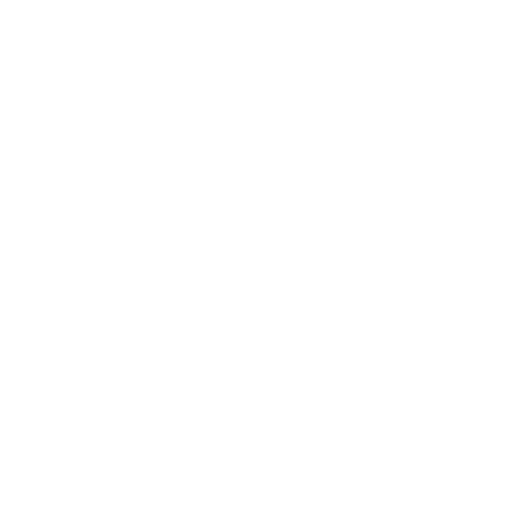
t = 0.00 s
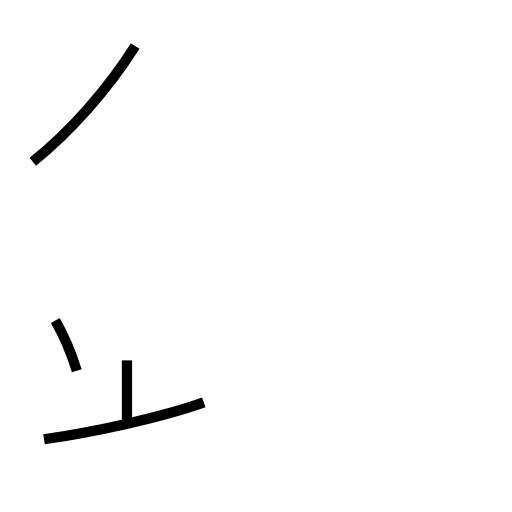
t = 1.27 s
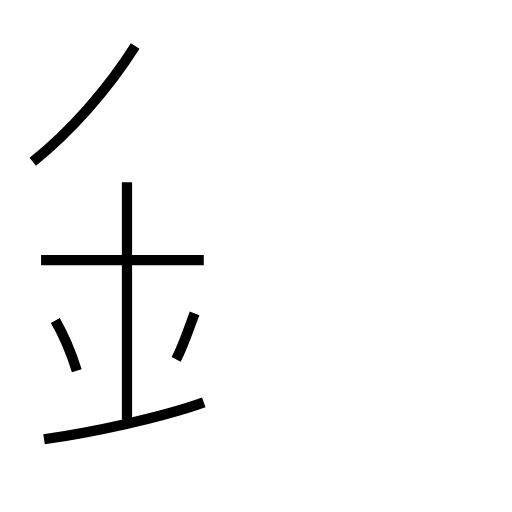
t = 2.41 s
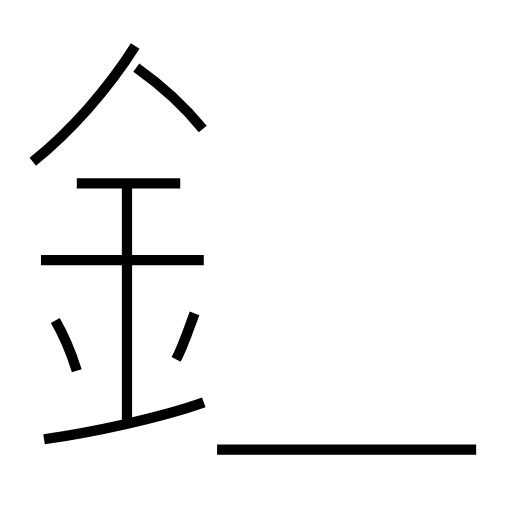
t = 3.74 s
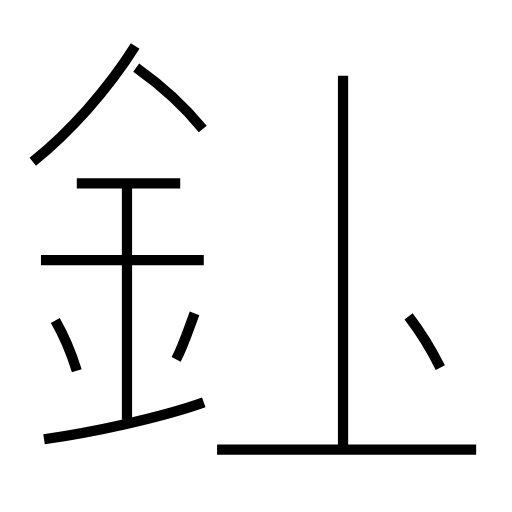
t = 5.01 s
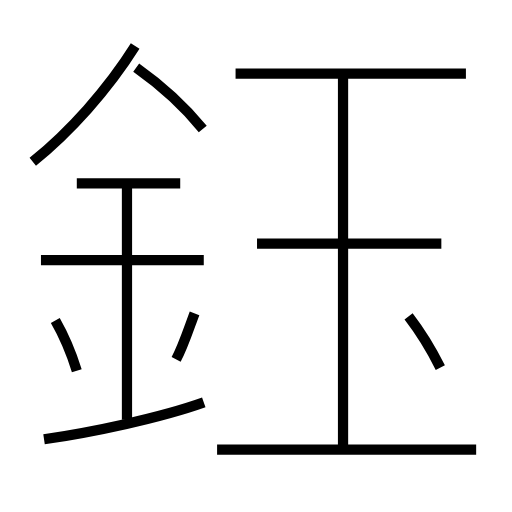
t = 6.23 s

The animated SVG that drew these frames (rendered in a browser with its animation timeline set to each time). Animation: 13 SMIL elements (animate=13); one cycle of 6.23 s.

<?xml version='1.0' encoding='utf-8'?>
<svg viewBox="0.0 -6.0 50.0 50.0" version="1.1" xmlns="http://www.w3.org/2000/svg"><rect x="-1000" y="-1000" width="2000" height="2000" stroke="white" fill="white" /><g style="fill:none;stroke:#000000;stroke-width:1"><path d="M 3.2 -28.2 C 6.8 -31.1 10.5 -35.2 13.2 -39.5 " transform="translate(0.0 38.0)" stroke-dasharray="15.154244474669522" stroke-dashoffset="15.154244474669522"><animate attributeName="stroke-dashoffset" from="15.154244474669522" to="0" dur="0.4546273342400856s" begin="0s" fill="freeze" /></path><path d="M 4.3 -1.1 C 9.1 -1.8 15.7 -3.2 19.9 -4.7 " transform="translate(0.0 38.0)" stroke-dasharray="16.03103553545851" stroke-dashoffset="16.03103553545851"><animate attributeName="stroke-dashoffset" from="16.03103553545851" to="0" dur="0.4809310660637553s" begin="0.4546273342400856s" fill="freeze" /></path><path d="M 7.5 -7.8 C 7.0 -9.4 6.2 -11.3 5.4 -12.7 " transform="translate(0.0 38.0)" stroke-dasharray="5.34018424750145" stroke-dashoffset="5.34018424750145"><animate attributeName="stroke-dashoffset" from="5.34018424750145" to="0" dur="0.16020552742504351s" begin="0.9355584003038409s" fill="freeze" /></path><path d="M 12.4 -3.0 L 12.4 -26.2 " transform="translate(0.0 38.0)" stroke-dasharray="23.2" stroke-dashoffset="23.2"><animate attributeName="stroke-dashoffset" from="23.2" to="0" dur="0.696s" begin="1.0957639277288844s" fill="freeze" /></path><path d="M 17.2 -8.9 C 17.9 -10.2 18.4 -11.8 19.0 -13.4 " transform="translate(0.0 38.0)" stroke-dasharray="4.850822317166033" stroke-dashoffset="4.850822317166033"><animate attributeName="stroke-dashoffset" from="4.850822317166033" to="0" dur="0.14552466951498097s" begin="1.7917639277288844s" fill="freeze" /></path><path d="M 19.9 -18.6 L 4.0 -18.6 " transform="translate(0.0 38.0)" stroke-dasharray="15.899999999999999" stroke-dashoffset="15.899999999999999"><animate attributeName="stroke-dashoffset" from="15.899999999999999" to="0" dur="0.4769999999999999s" begin="1.9372885972438654s" fill="freeze" /></path><path d="M 46.5 -0.1 L 21.2 -0.1 " transform="translate(0.0 38.0)" stroke-dasharray="25.3" stroke-dashoffset="25.3"><animate attributeName="stroke-dashoffset" from="25.3" to="0" dur="0.759s" begin="2.4142885972438655s" fill="freeze" /></path><path d="M 17.6 -26.1 L 7.5 -26.1 " transform="translate(0.0 38.0)" stroke-dasharray="10.100000000000001" stroke-dashoffset="10.100000000000001"><animate attributeName="stroke-dashoffset" from="10.100000000000001" to="0" dur="0.30300000000000005s" begin="3.1732885972438654s" fill="freeze" /></path><path d="M 19.8 -31.4 C 18.1 -33.5 15.7 -35.7 13.3 -37.4 " transform="translate(0.0 38.0)" stroke-dasharray="8.871471981519583" stroke-dashoffset="8.871471981519583"><animate attributeName="stroke-dashoffset" from="8.871471981519583" to="0" dur="0.2661441594455875s" begin="3.4762885972438653s" fill="freeze" /></path><path d="M 43.0 -8.1 C 42.2 -9.7 40.9 -11.8 39.9 -13.1 " transform="translate(0.0 38.0)" stroke-dasharray="5.890282727161384" stroke-dashoffset="5.890282727161384"><animate attributeName="stroke-dashoffset" from="5.890282727161384" to="0" dur="0.1767084818148415s" begin="3.742432756689453s" fill="freeze" /></path><path d="M 33.5 -0.2 L 33.5 -36.6 " transform="translate(0.0 38.0)" stroke-dasharray="36.4" stroke-dashoffset="36.4"><animate attributeName="stroke-dashoffset" from="36.4" to="0" dur="1.0919999999999999s" begin="3.9191412385042943s" fill="freeze" /></path><path d="M 43.1 -20.2 L 25.1 -20.2 " transform="translate(0.0 38.0)" stroke-dasharray="18.0" stroke-dashoffset="18.0"><animate attributeName="stroke-dashoffset" from="18.0" to="0" dur="0.54s" begin="5.011141238504294s" fill="freeze" /></path><path d="M 45.5 -36.8 L 23.0 -36.8" transform="translate(0.0 38.0)" stroke-dasharray="22.5" stroke-dashoffset="22.5"><animate attributeName="stroke-dashoffset" from="22.5" to="0" dur="0.6749999999999999s" begin="5.551141238504294s" fill="freeze" /></path></g></svg>
